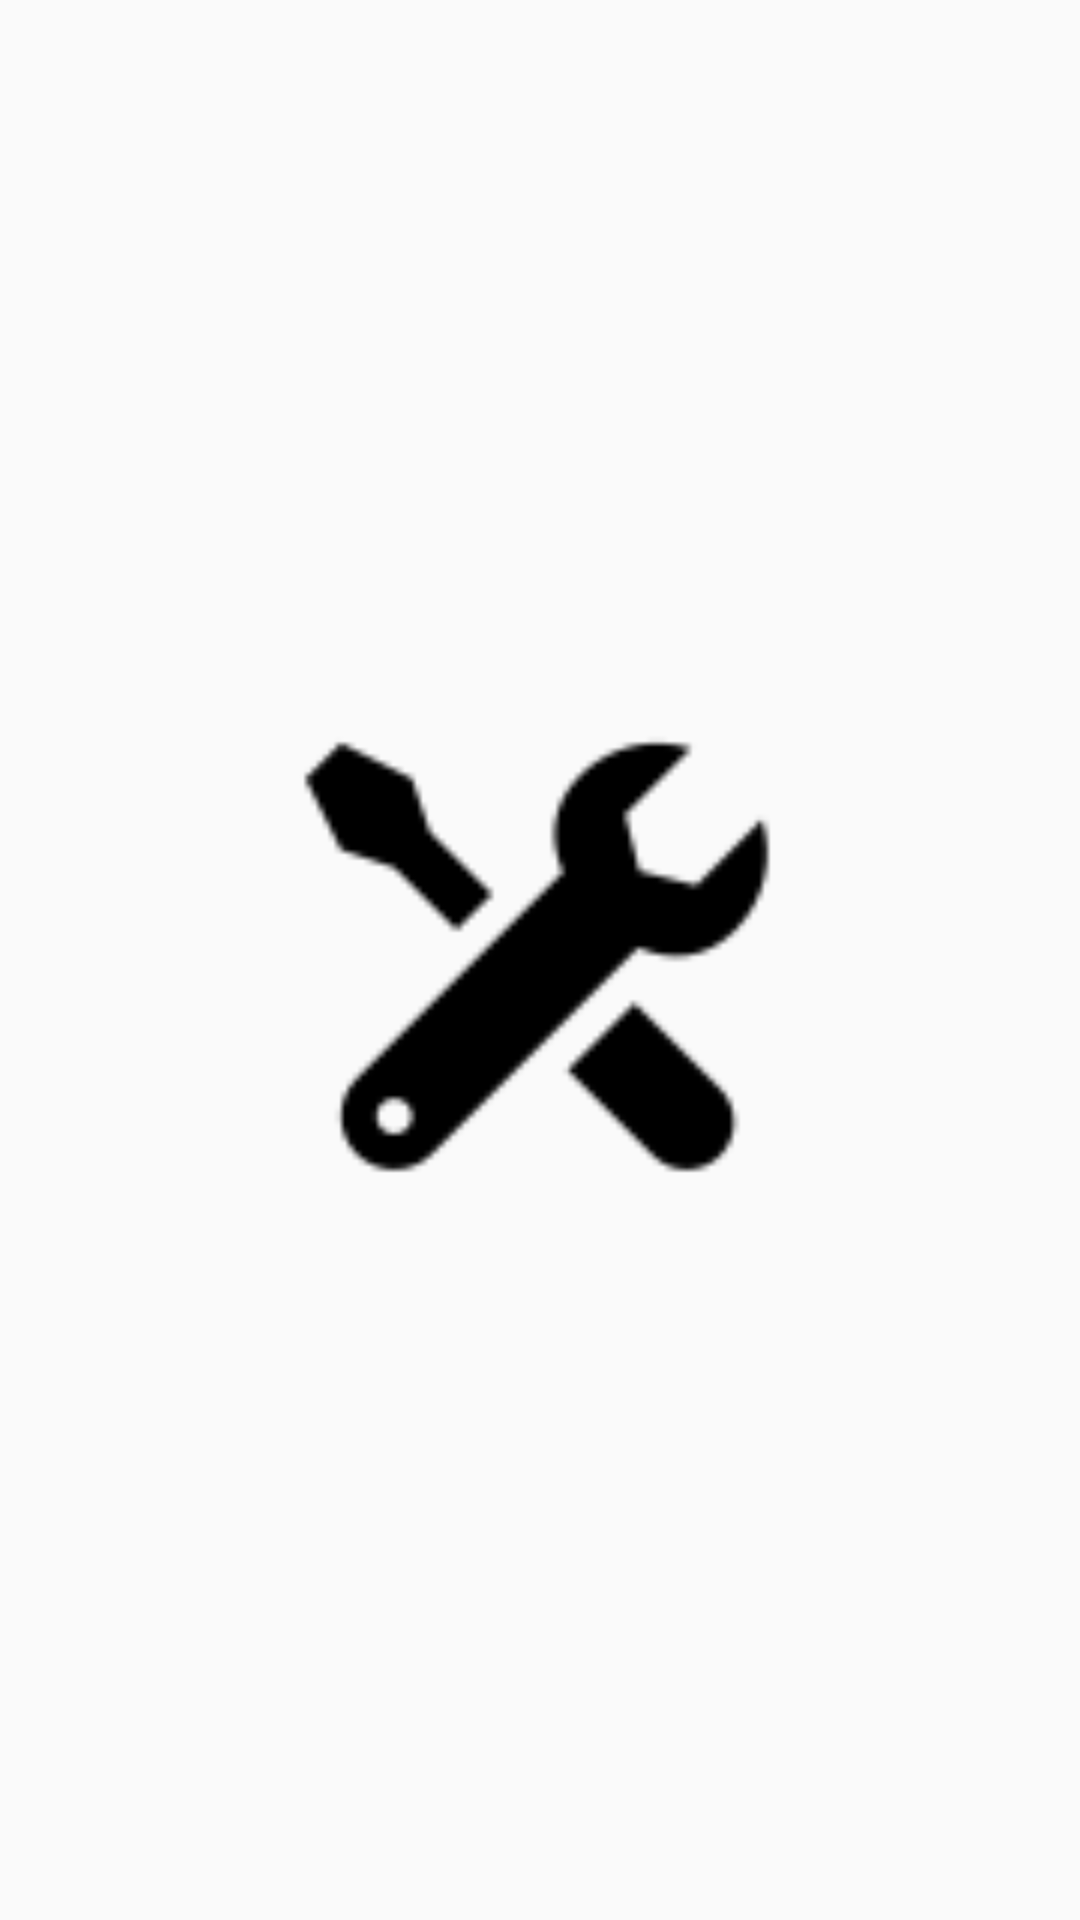

Write the Android layout XML for this screen, with the resource values it uses.
<!-- AndroidManifest.xml: application theme AppTheme -->
<!-- res/layout/fragment_tools.xml -->
<?xml version="1.0" encoding="utf-8"?>
<RelativeLayout xmlns:android="http://schemas.android.com/apk/res/android"
    xmlns:tools="http://schemas.android.com/tools"
    android:layout_width="match_parent"
    android:layout_height="match_parent"
    tools:context=".fragment.ToolsFragment">

    <ImageView
        android:layout_width="180dp"
        android:layout_height="180dp"
        android:src="@drawable/tools"
        android:layout_centerInParent="true"/>
</RelativeLayout>
<!-- resources referenced by this layout -->
<resources>
  <!-- drawable tools: png bitmap (drawable, 1351 bytes) -->
  <style name="AppTheme" parent="Theme.AppCompat.Light.NoActionBar">
          
          <item name="colorPrimary">@color/colorPrimary</item>
          <item name="colorPrimaryDark">@color/colorPrimaryDark</item>
          <item name="colorAccent">@color/colorAccent</item>
      </style>
  <!-- not gathered from this repository: default colours our renderer supplied (Android Studio template values) -->
  <color name="colorPrimary">#FF6200EE</color>
  <color name="colorPrimaryDark">#FF3700B3</color>
  <color name="colorAccent">#FF03DAC5</color>
</resources>
